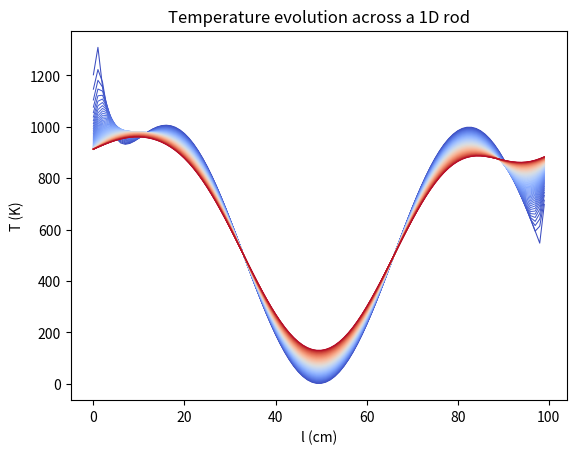

Source code (Python):
import numpy as np
import matplotlib.pyplot as plt

##### Generate Array #####
# initialize array with n points all equal to 1
n = 100
array = np.ones(n)

# apply arbitrary temperature profile function
tension = 1.5
array = (array * (np.exp(-np.linspace(0, 20, n)) ** tension) + (np.sin(np.linspace(0, np.pi * 3, n)) * 0.5) + 0.5) * 1000


##### laplacian #####
# average each point with its neighbors with np.roll and show the graph at each step in the same window
t = 100
for i in range(t):
    array = (array + np.roll(array, 1) + np.roll(array, -1)) / 3
    # adiabatic boundaries
    array[0] = (array[0] + array[1]) / 2
    array[-1] = (array[-1] + array[-2]) / 2

    # animate plot
    colormap = plt.cm.get_cmap('coolwarm')
    color = colormap(i / t)
    x_label = 'x'
    plt.plot(array, color=color, linewidth=.75)
    plt.title('Temperature evolution across a 1D rod')
    plt.xlabel('l (cm)')
    plt.ylabel('T (K)')
    plt.pause(0.05)


##### Visualize #####
plt.show()